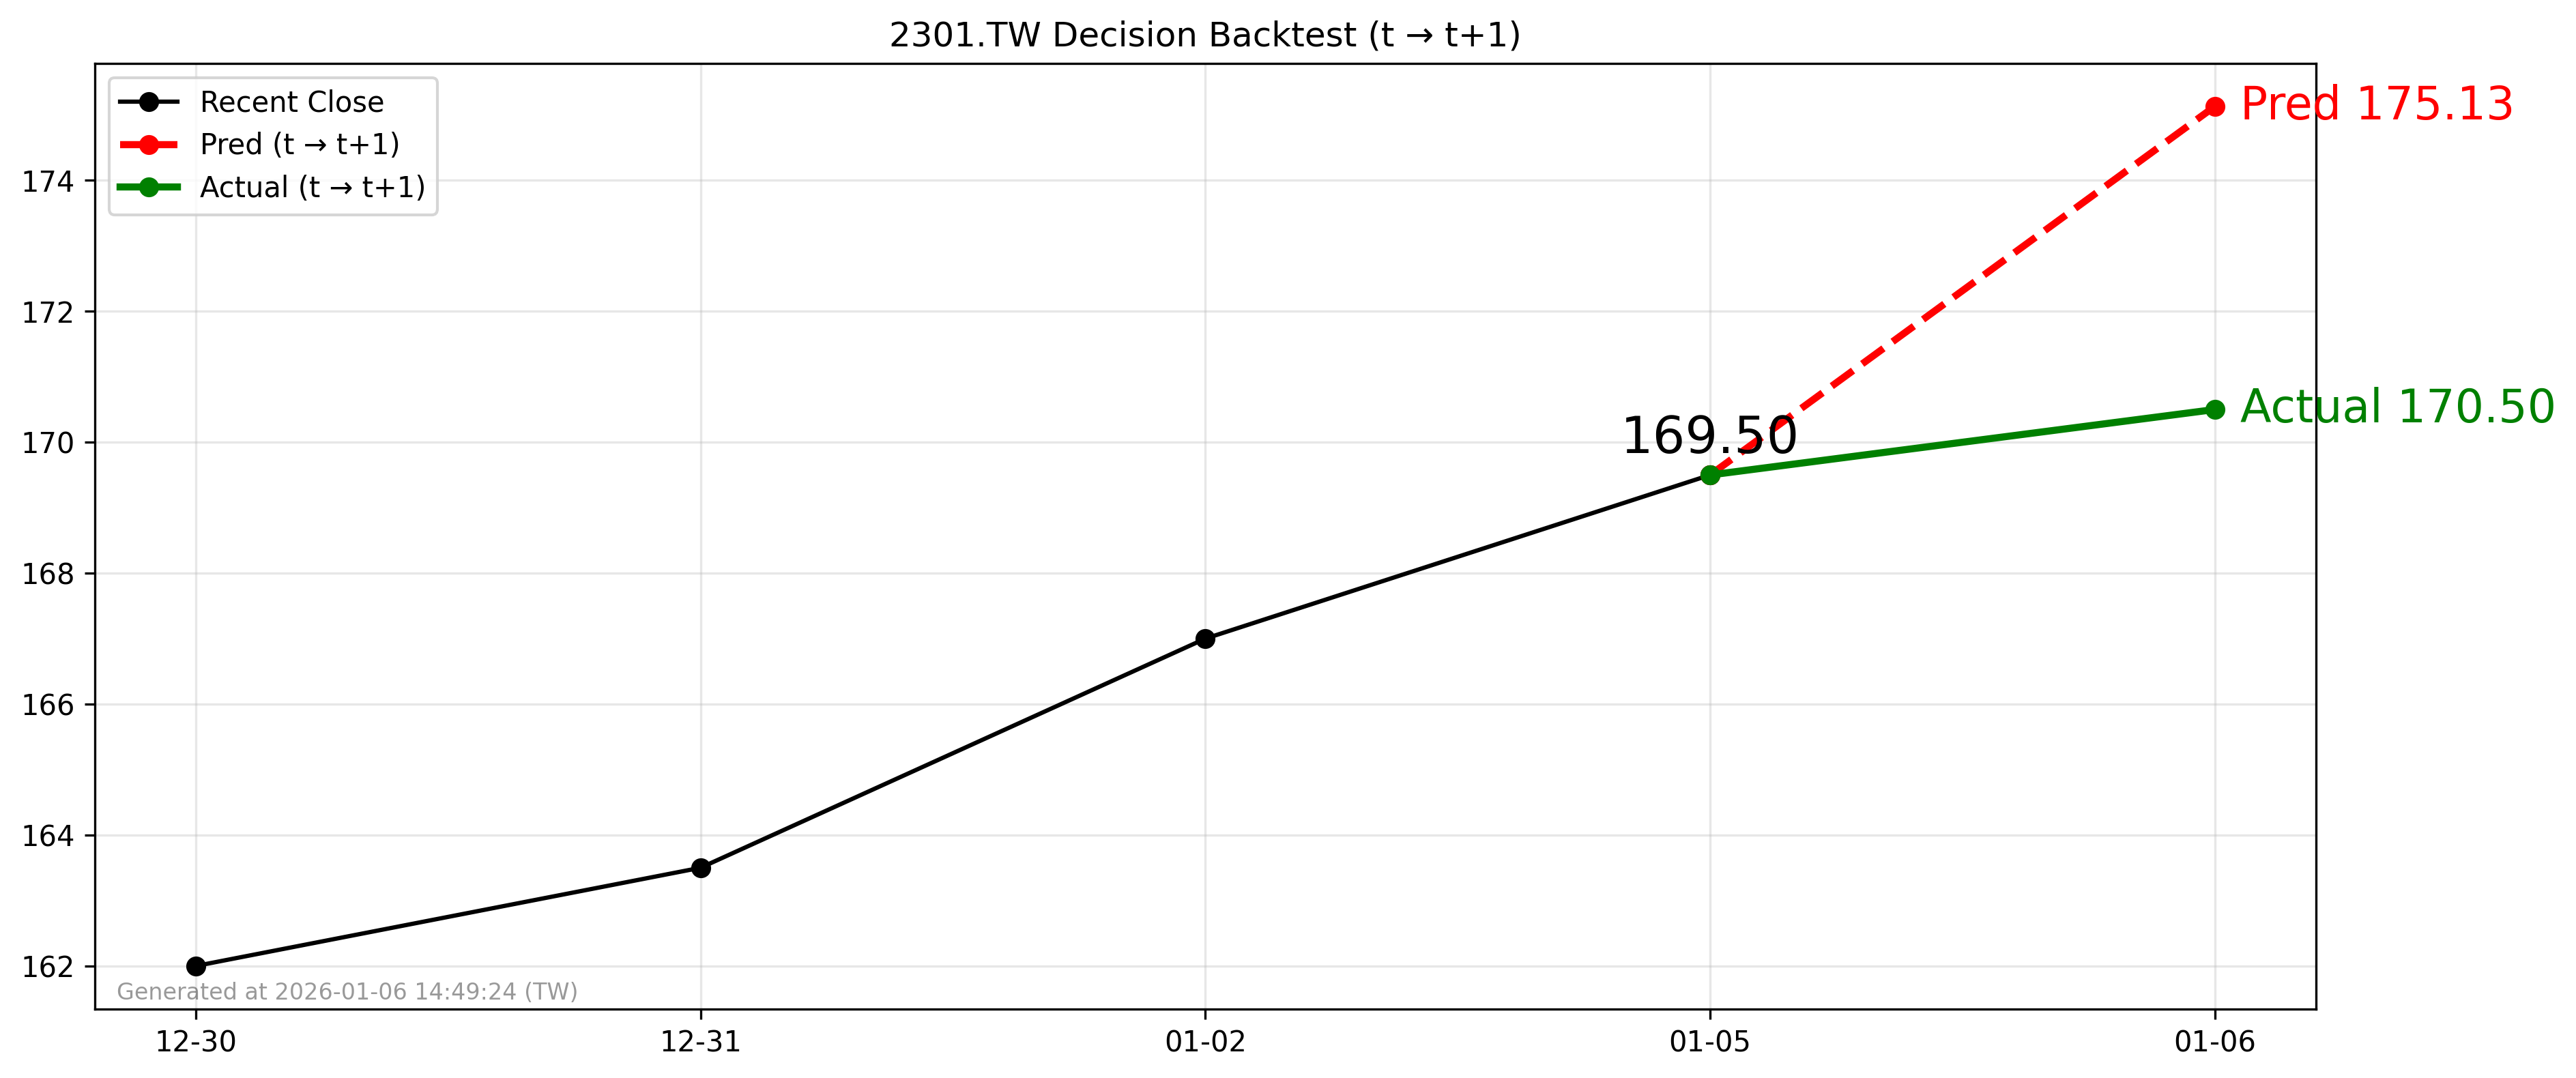

Source data for this figure (header and first rows):
forecast_date, decision_day, close_t, pred_t1, actual_t1, direction_pred, direction_actual
2026-01-05, 2026-01-05, 169.5, 175.1, 170.5, 1, 1
